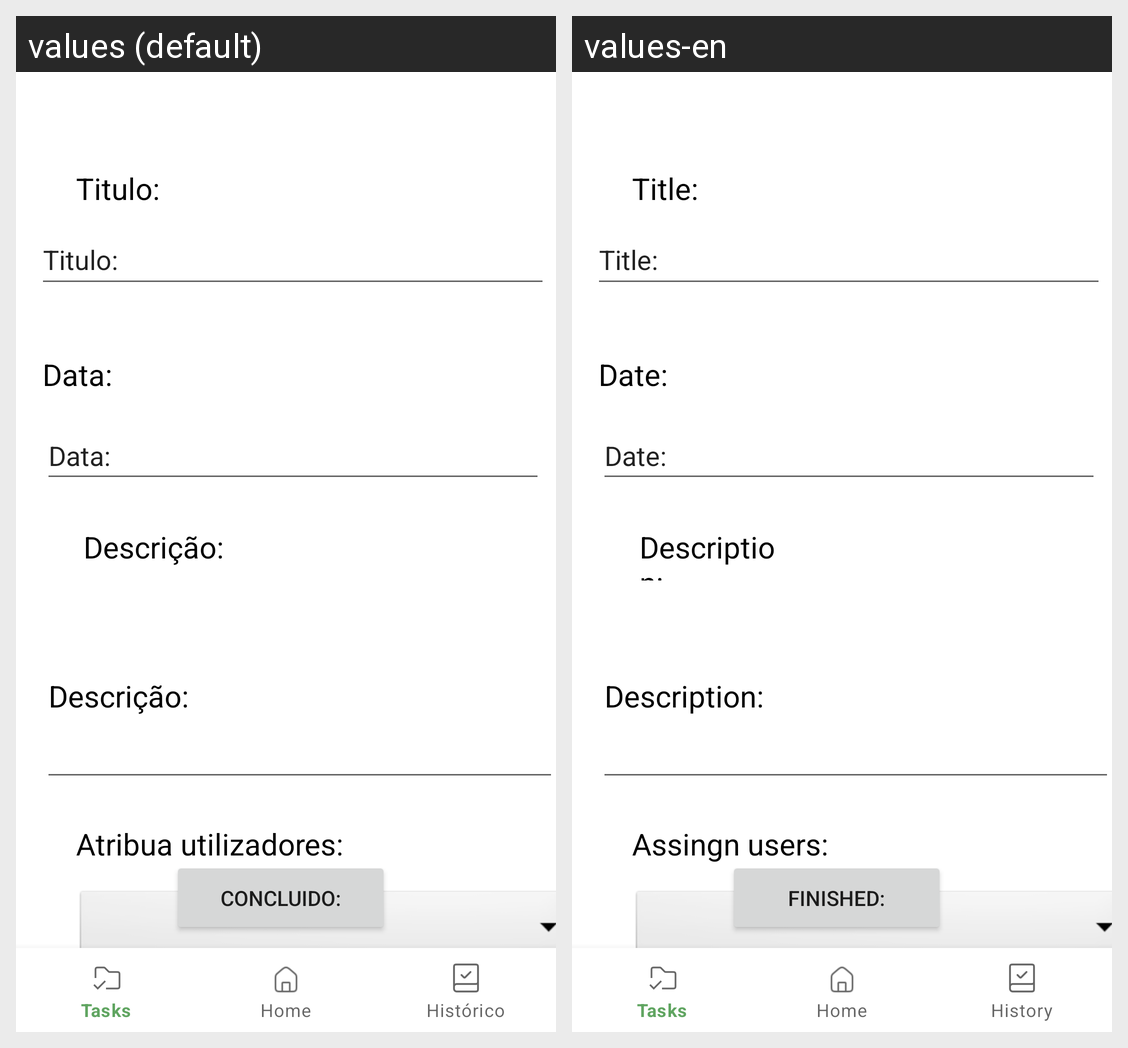

Locale-by-locale string values for the Android screen shown in this grid:
Android screen res/layout/criar_tarefas.xml rendered under 2 locales, left to right: values (default), values-en. Device: Nexus 5 (rendered at 1080×1920; each locale shown at half size, 540×960, under a caption strip naming it); theme Theme.ClearTab.
Strings drawn on this screen, with the default value and each locale's value (text and hints the layout hard-codes, and strings that could not be matched under every locale, appear in the picture but are not listed):

tarefa_em_andamento_titulo
  values: Titulo:
  values-en: Title:

tarefa_em_andamento_data
  values: Data:
  values-en: Date:

criar_conta_descricao
  values: Descrição:
  values-en: Description:

criar_tarefa_atribua_utilizadores
  values: Atribua utilizadores:
  values-en: Assingn users:

tarefa_finalizada
  values: Concluido:
  values-en: Finished:
